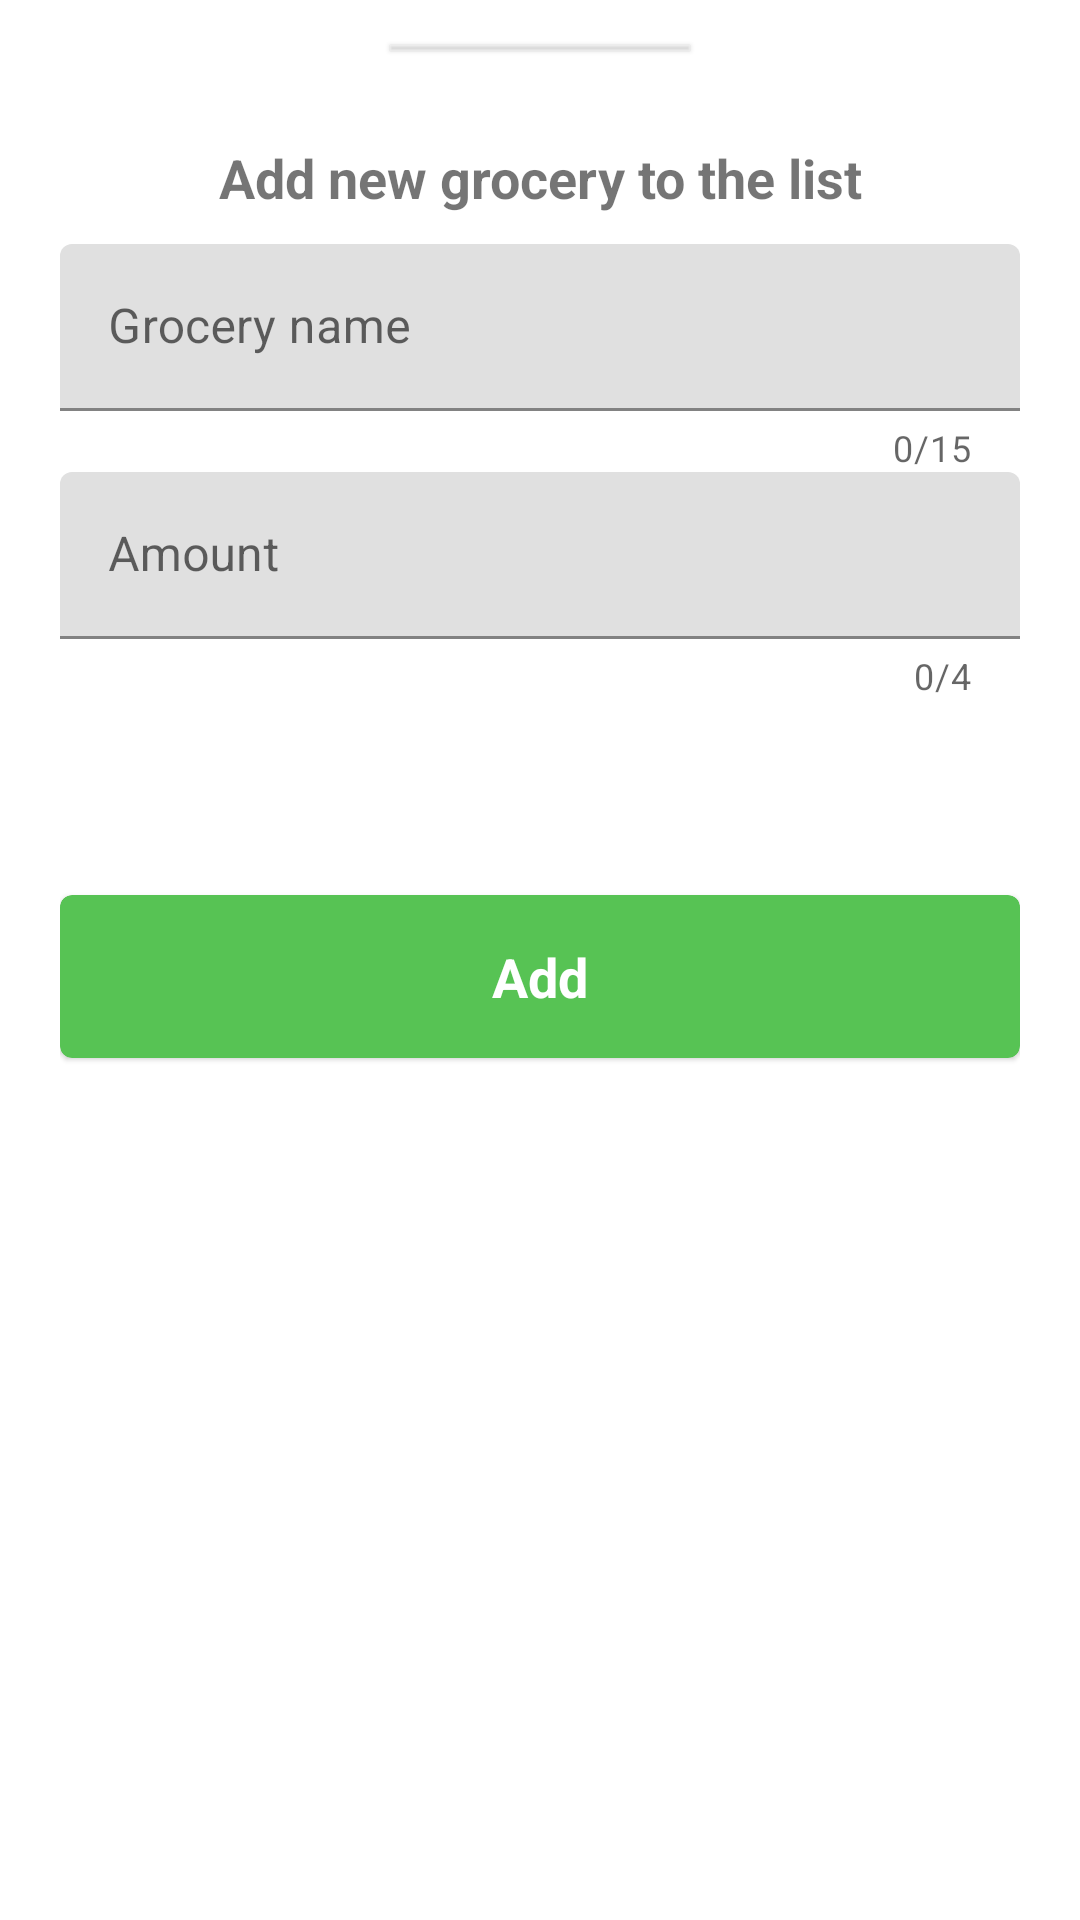

The Android layout XML behind this screen, and the referenced resources:
<!-- AndroidManifest.xml: application theme Theme.ShoppingListApp -->
<!-- res/layout/dialog_insert_grocery.xml -->
<?xml version="1.0" encoding="utf-8"?>
<LinearLayout xmlns:android="http://schemas.android.com/apk/res/android"
    xmlns:app="http://schemas.android.com/apk/res-auto"
    android:layout_width="match_parent"
    android:layout_height="wrap_content"
    android:orientation="vertical">

    <com.google.android.material.card.MaterialCardView
        android:layout_width="100dp"
        android:layout_height="2dp"
        android:layout_gravity="center"
        android:layout_marginTop="15dp"
        android:layout_marginBottom="30dp"
        app:cardBackgroundColor="@color/lightGray"
        app:cardCornerRadius="2dp" />

    <androidx.core.widget.NestedScrollView
        android:layout_width="match_parent"
        android:layout_height="match_parent">

        <LinearLayout
            android:layout_width="match_parent"
            android:layout_height="match_parent"
            android:layout_marginStart="20dp"
            android:layout_marginEnd="20dp"
            android:orientation="vertical">

            <TextView
                android:layout_width="match_parent"
                android:layout_height="wrap_content"
                android:layout_marginTop="0dp"
                android:layout_marginBottom="10dp"
                android:text="@string/grocery_dialog_title"
                android:textAlignment="center"
                android:textSize="18sp"
                android:textStyle="bold" />

            <com.google.android.material.textfield.TextInputLayout
                android:id="@+id/groceryNameTextInputLayout"
                style="@style/CustomInputLayout.OutlineBox"
                android:layout_width="match_parent"
                android:layout_height="wrap_content"
                android:hint="@string/grocery_name"
                app:counterEnabled="true"
                app:counterMaxLength="15"
                app:errorEnabled="true">

                <com.google.android.material.textfield.TextInputEditText
                    android:id="@+id/groceryNameTextInput"
                    android:layout_width="match_parent"
                    android:layout_height="wrap_content"
                    android:imeOptions="actionNext"
                    android:inputType="text"
                    android:maxLength="15" />

            </com.google.android.material.textfield.TextInputLayout>

            <com.google.android.material.textfield.TextInputLayout
                android:id="@+id/amountTextInputLayout"
                style="@style/CustomInputLayout.OutlineBox"
                android:layout_width="match_parent"
                android:layout_height="wrap_content"
                android:hint="@string/grocery_amount"
                app:counterEnabled="true"
                app:counterMaxLength="4"
                app:errorEnabled="true">

                <com.google.android.material.textfield.TextInputEditText
                    android:id="@+id/amountTextInput"
                    android:layout_width="match_parent"
                    android:layout_height="wrap_content"
                    android:imeOptions="actionDone"
                    android:inputType="numberDecimal"
                    android:maxLength="4" />

            </com.google.android.material.textfield.TextInputLayout>

            <com.google.android.material.card.MaterialCardView
                android:id="@+id/addNewGroceryButton"
                android:layout_width="match_parent"
                android:layout_height="wrap_content"
                android:layout_marginTop="65dp"
                android:layout_marginBottom="15dp"
                app:cardBackgroundColor="@color/greenMain">

                <TextView
                    android:layout_width="match_parent"
                    android:layout_height="match_parent"
                    android:layout_marginTop="15dp"
                    android:layout_marginBottom="15dp"
                    android:text="@string/add"
                    android:textAlignment="center"
                    android:textColor="@color/white"
                    android:textSize="18sp"
                    android:textStyle="bold" />

            </com.google.android.material.card.MaterialCardView>

        </LinearLayout>

    </androidx.core.widget.NestedScrollView>

</LinearLayout>
<!-- resources referenced by this layout -->
<resources>
  <color name="greenMain">#57c354</color>
  <color name="white">#FFFFFFFF</color>
  <string name="add">Add</string>
  <string name="grocery_amount">Amount</string>
  <string name="grocery_dialog_title">Add new grocery to the list</string>
  <string name="grocery_name">Grocery name</string>
  <style name="Theme.ShoppingListApp" parent="Theme.MaterialComponents.DayNight.NoActionBar">
          
          <item name="colorPrimary">@color/greenMain</item>
          <item name="colorOnPrimary">@color/white</item>
  
          
          <item name="android:statusBarColor" tools:targetApi="l">?attr/colorPrimary</item>
          
      </style>
</resources>
